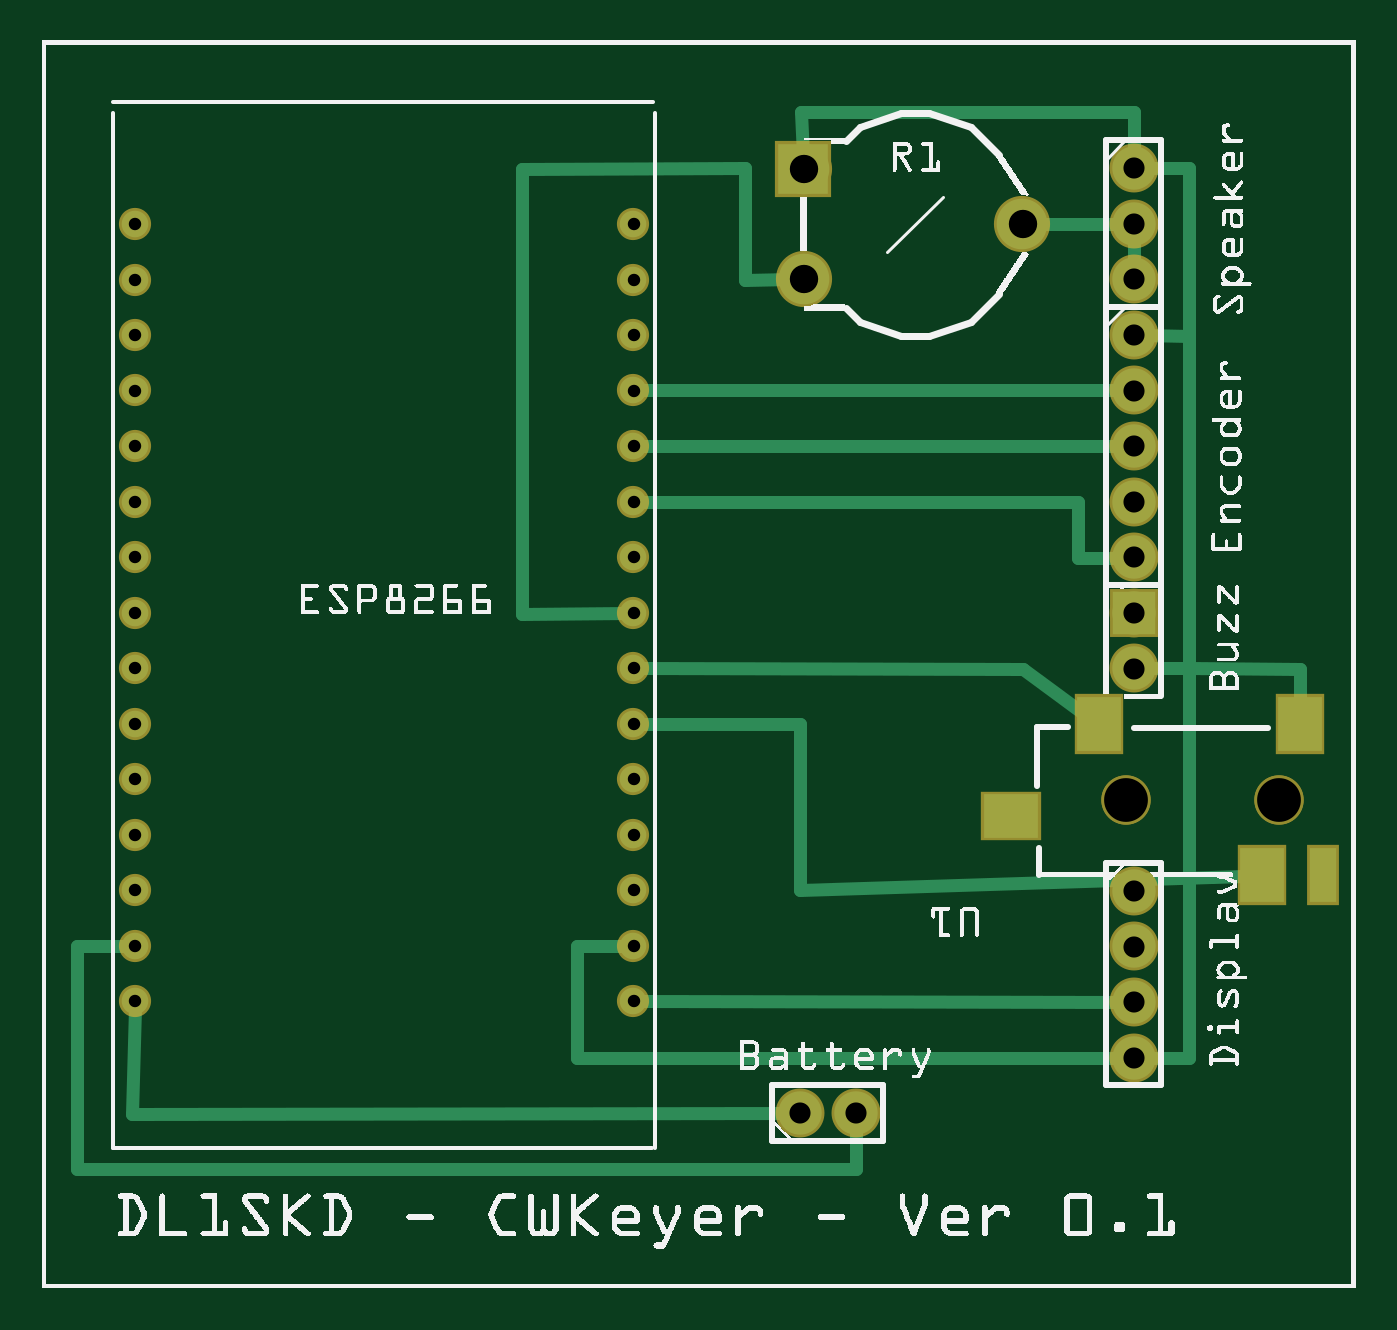
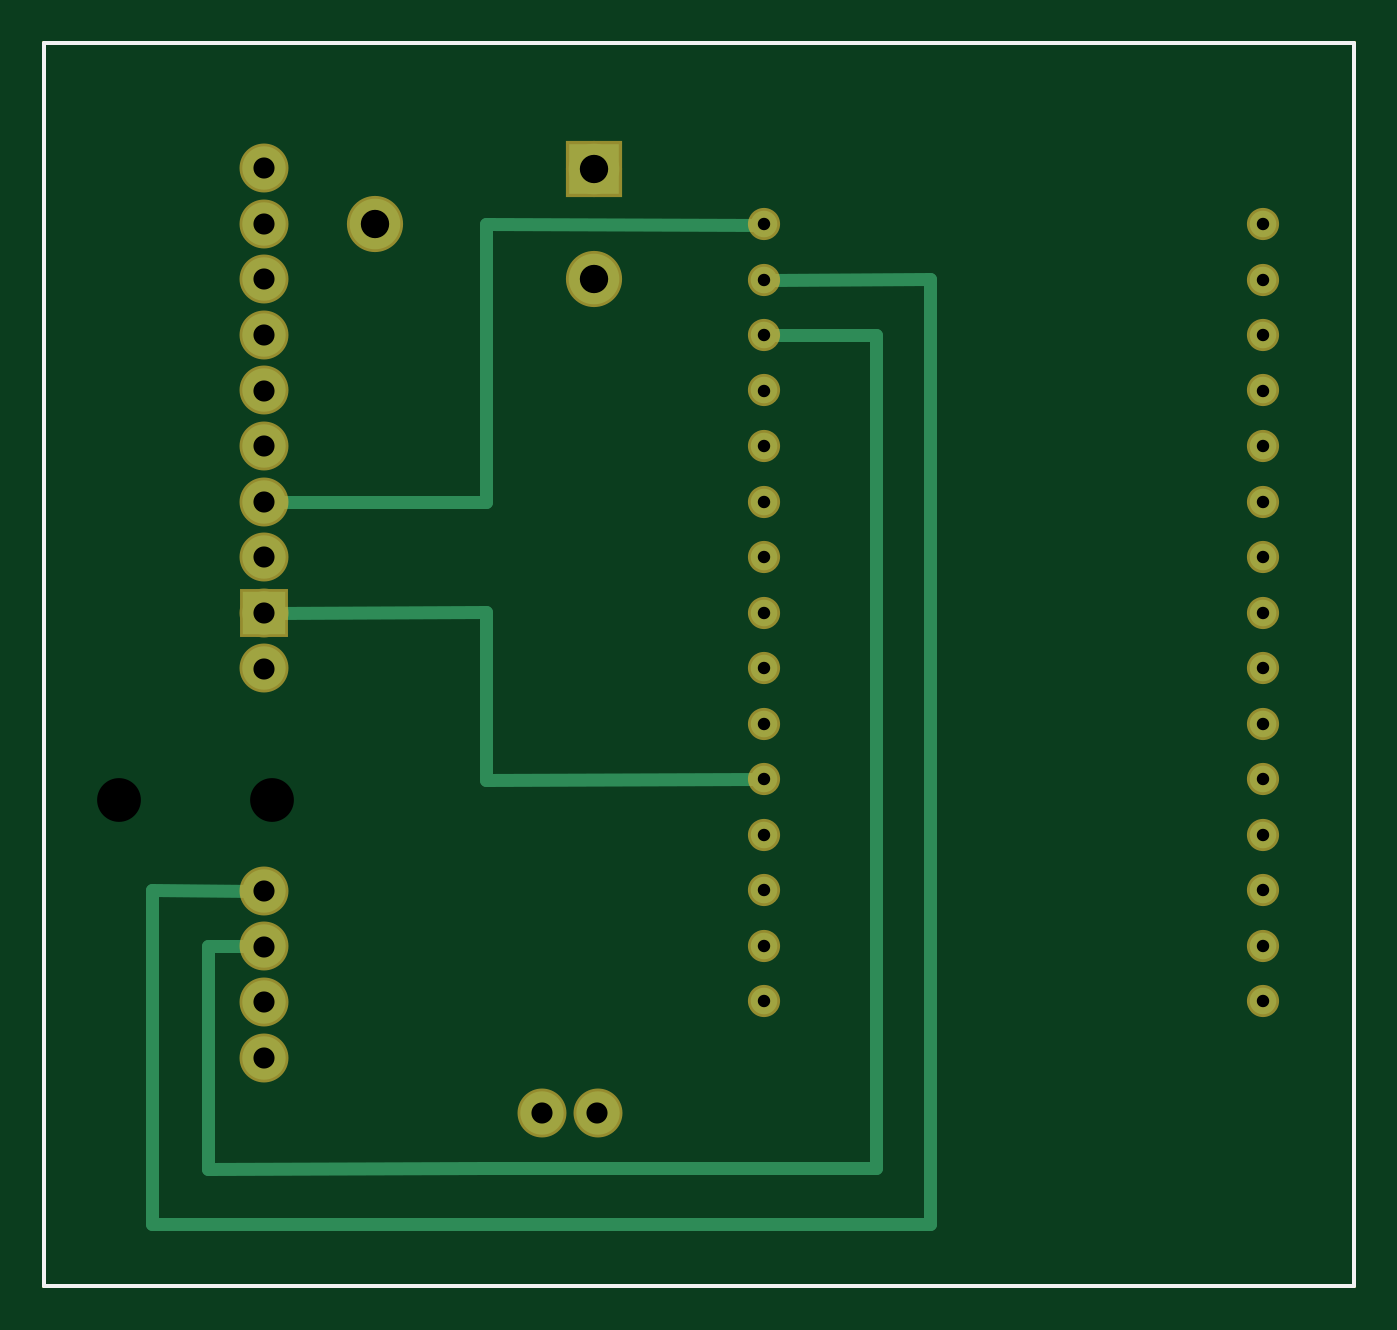
Circuit board: 9 layer files. Board 59.8 x 56.8 mm.
- outline: CWKeyer - Compact_contour.gm1 (370 bytes)
- bottom_copper: CWKeyer - Compact_copperBottom.gbl (1773 bytes)
- top_copper: CWKeyer - Compact_copperTop.gtl (2774 bytes)
- drill: CWKeyer - Compact_drill.txt (926 bytes)
- bottom_mask: CWKeyer - Compact_maskBottom.gbs (1109 bytes)
- top_mask: CWKeyer - Compact_maskTop.gts (1372 bytes)
- paste: CWKeyer - Compact_pasteMaskTop.gtp (495 bytes)
- bottom_silk: CWKeyer - Compact_silkBottom.gbo (360 bytes)
- top_silk: CWKeyer - Compact_silkTop.gto (268386 bytes)

=== outline: CWKeyer - Compact_contour.gm1 ===
G04 MADE WITH FRITZING*
G04 WWW.FRITZING.ORG*
G04 DOUBLE SIDED*
G04 HOLES PLATED*
G04 CONTOUR ON CENTER OF CONTOUR VECTOR*
%ASAXBY*%
%FSLAX23Y23*%
%MOIN*%
%OFA0B0*%
%SFA1.0B1.0*%
%ADD10R,2.363730X2.244090*%
%ADD11C,0.008000*%
%ADD10C,0.008*%
%LNCONTOUR*%
G90*
G70*
G54D10*
G54D11*
X4Y2240D02*
X2360Y2240D01*
X2360Y4D01*
X4Y4D01*
X4Y2240D01*
D02*
G04 End of contour*
M02*
=== bottom_copper: CWKeyer - Compact_copperBottom.gbl ===
G04 MADE WITH FRITZING*
G04 WWW.FRITZING.ORG*
G04 DOUBLE SIDED*
G04 HOLES PLATED*
G04 CONTOUR ON CENTER OF CONTOUR VECTOR*
%ASAXBY*%
%FSLAX23Y23*%
%MOIN*%
%OFA0B0*%
%SFA1.0B1.0*%
%ADD10C,0.091000*%
%ADD11C,0.078000*%
%ADD12C,0.047859*%
%ADD13R,0.091000X0.091000*%
%ADD14R,0.078000X0.078000*%
%ADD15C,0.024000*%
%LNCOPPER0*%
G90*
G70*
G54D10*
X1371Y2013D03*
X1764Y1915D03*
X1371Y1816D03*
G54D11*
X1964Y2015D03*
X1964Y1915D03*
X1964Y1815D03*
X1364Y315D03*
X1464Y315D03*
X1964Y1715D03*
X1964Y1615D03*
X1964Y1515D03*
X1964Y1415D03*
X1964Y1315D03*
X1964Y715D03*
X1964Y615D03*
X1964Y515D03*
X1964Y415D03*
X1964Y1215D03*
X1964Y1115D03*
G54D12*
X1064Y1714D03*
X167Y1914D03*
X167Y1814D03*
X167Y1714D03*
X167Y1615D03*
X167Y1515D03*
X1064Y1814D03*
X1064Y1914D03*
X1064Y1615D03*
X167Y1415D03*
X167Y1315D03*
X167Y1215D03*
X167Y1115D03*
X167Y1015D03*
X167Y916D03*
X167Y816D03*
X167Y716D03*
X167Y616D03*
X167Y516D03*
X1064Y1215D03*
X1064Y1115D03*
X1064Y1015D03*
X1064Y916D03*
X1064Y816D03*
X1064Y716D03*
X1064Y616D03*
X1064Y516D03*
X1064Y1515D03*
X1064Y1415D03*
X1064Y1315D03*
G54D13*
X1370Y2013D03*
G54D14*
X1964Y1215D03*
G54D15*
X1564Y1414D02*
X1945Y1415D01*
D02*
X1564Y1713D02*
X1564Y1414D01*
D02*
X1564Y1914D02*
X1564Y1713D01*
D02*
X1066Y1913D02*
X1564Y1914D01*
D02*
X1066Y1913D02*
X1066Y1913D01*
D02*
X1564Y216D02*
X2064Y215D01*
D02*
X863Y216D02*
X1564Y216D01*
D02*
X2064Y215D02*
X2064Y615D01*
D02*
X2064Y615D02*
X1983Y615D01*
D02*
X863Y1714D02*
X863Y216D01*
D02*
X1053Y1714D02*
X863Y1714D01*
D02*
X2165Y716D02*
X1983Y715D01*
D02*
X2165Y115D02*
X2165Y716D01*
D02*
X766Y115D02*
X2165Y115D01*
D02*
X766Y1816D02*
X766Y115D01*
D02*
X1053Y1814D02*
X766Y1816D01*
D02*
X1076Y916D02*
X1564Y914D01*
D02*
X1564Y914D02*
X1564Y1216D01*
D02*
X1564Y1216D02*
X1945Y1215D01*
G04 End of Copper0*
M02*
=== top_copper: CWKeyer - Compact_copperTop.gtl ===
G04 MADE WITH FRITZING*
G04 WWW.FRITZING.ORG*
G04 DOUBLE SIDED*
G04 HOLES PLATED*
G04 CONTOUR ON CENTER OF CONTOUR VECTOR*
%ASAXBY*%
%FSLAX23Y23*%
%MOIN*%
%OFA0B0*%
%SFA1.0B1.0*%
%ADD10C,0.091000*%
%ADD11C,0.078000*%
%ADD12C,0.047859*%
%ADD13R,0.091000X0.091000*%
%ADD14R,0.078000X0.078000*%
%ADD15R,0.078740X0.098425*%
%ADD16R,0.098425X0.078740*%
%ADD17R,0.047244X0.098425*%
%ADD18C,0.024000*%
%LNCOPPER1*%
G90*
G70*
G54D10*
X1371Y2013D03*
X1764Y1915D03*
X1371Y1816D03*
G54D11*
X1964Y2015D03*
X1964Y1915D03*
X1964Y1815D03*
X1364Y315D03*
X1464Y315D03*
X1964Y1715D03*
X1964Y1615D03*
X1964Y1515D03*
X1964Y1415D03*
X1964Y1315D03*
X1964Y715D03*
X1964Y615D03*
X1964Y515D03*
X1964Y415D03*
X1964Y1215D03*
X1964Y1115D03*
G54D12*
X1064Y1714D03*
X167Y1914D03*
X167Y1814D03*
X167Y1714D03*
X167Y1615D03*
X167Y1515D03*
X1064Y1814D03*
X1064Y1914D03*
X1064Y1615D03*
X167Y1415D03*
X167Y1315D03*
X167Y1215D03*
X167Y1115D03*
X167Y1015D03*
X167Y916D03*
X167Y816D03*
X167Y716D03*
X167Y616D03*
X167Y516D03*
X1064Y1215D03*
X1064Y1115D03*
X1064Y1015D03*
X1064Y916D03*
X1064Y816D03*
X1064Y716D03*
X1064Y616D03*
X1064Y516D03*
X1064Y1515D03*
X1064Y1415D03*
X1064Y1315D03*
G54D13*
X1370Y2013D03*
G54D14*
X1964Y1215D03*
G54D15*
X2264Y1015D03*
X1902Y1015D03*
X2194Y743D03*
G54D16*
X1743Y849D03*
G54D17*
X2304Y743D03*
G54D18*
X1964Y2116D02*
X1664Y2115D01*
D02*
X1366Y2116D02*
X1370Y2038D01*
D02*
X1664Y2115D02*
X1366Y2116D01*
D02*
X1964Y2034D02*
X1964Y2116D01*
D02*
X2064Y1115D02*
X1983Y1115D01*
D02*
X2064Y1015D02*
X2064Y1115D01*
D02*
X2064Y414D02*
X1983Y414D01*
D02*
X2064Y1015D02*
X2064Y414D01*
D02*
X1863Y1414D02*
X1863Y1314D01*
D02*
X1863Y1314D02*
X1945Y1314D01*
D02*
X1076Y1415D02*
X1863Y1414D01*
D02*
X1076Y1615D02*
X1945Y1615D01*
D02*
X64Y215D02*
X1464Y215D01*
D02*
X64Y615D02*
X64Y215D01*
D02*
X1464Y215D02*
X1464Y296D01*
D02*
X156Y616D02*
X64Y615D01*
D02*
X963Y414D02*
X963Y615D01*
D02*
X963Y615D02*
X1053Y616D01*
D02*
X1945Y415D02*
X963Y414D01*
D02*
X2064Y1314D02*
X2064Y1713D01*
D02*
X2064Y2015D02*
X1983Y2015D01*
D02*
X2064Y1713D02*
X2064Y2015D01*
D02*
X2064Y1713D02*
X1983Y1714D01*
D02*
X2064Y1115D02*
X2064Y1314D01*
D02*
X1265Y2015D02*
X1265Y1914D01*
D02*
X863Y2014D02*
X1265Y2015D01*
D02*
X1945Y1515D02*
X1076Y1515D01*
D02*
X1790Y1915D02*
X1945Y1915D01*
D02*
X163Y314D02*
X167Y505D01*
D02*
X1345Y315D02*
X163Y314D01*
D02*
X1265Y1814D02*
X1345Y1816D01*
D02*
X1265Y1914D02*
X1265Y1814D01*
D02*
X1053Y1215D02*
X863Y1212D01*
D02*
X863Y1212D02*
X863Y2014D01*
D02*
X1964Y1915D02*
X1964Y1834D01*
D02*
X1076Y516D02*
X1945Y515D01*
D02*
X1076Y1115D02*
X1765Y1113D01*
D02*
X1765Y1113D02*
X1868Y1039D01*
D02*
X2160Y742D02*
X1363Y717D01*
D02*
X1363Y1015D02*
X1076Y1015D01*
D02*
X1363Y717D02*
X1363Y1015D01*
D02*
X2264Y1113D02*
X2264Y1058D01*
D02*
X2064Y1115D02*
X2264Y1113D01*
G04 End of Copper1*
M02*
=== drill: CWKeyer - Compact_drill.txt ===
; NON-PLATED HOLES START AT T1
; THROUGH (PLATED) HOLES START AT T100
M48
INCH
T1C0.078740
T100C0.022334
T101C0.038000
T102C0.051000
%
T1
X022251Y008787
X019495Y008787
T100
X010644Y007159
X001671Y005162
X010644Y010154
X001671Y011152
X001671Y013149
X001671Y019140
X010644Y017143
X001671Y012151
X001671Y015146
X001671Y006160
X001671Y009156
X010644Y008157
X010644Y018142
X001671Y014148
X001671Y016145
X010644Y011152
X001671Y010154
X010644Y005162
X001671Y007159
X010644Y015146
X010644Y019140
X010644Y013149
X010644Y012151
X001671Y017143
X010644Y014148
X010644Y016145
X001671Y008157
X010644Y009156
X010644Y006160
X001671Y018142
T101
X019644Y018145
X019644Y012145
X019644Y014145
X019644Y005145
X019644Y017145
X019644Y007145
X019644Y015145
X019644Y004145
X019644Y011145
X019644Y019145
X013644Y003145
X019644Y016145
X014644Y003145
X019644Y020145
X019644Y006145
X019644Y013145
T102
X017644Y019145
X013707Y020129
X013707Y018161
T00
M30

=== bottom_mask: CWKeyer - Compact_maskBottom.gbs ===
G04 MADE WITH FRITZING*
G04 WWW.FRITZING.ORG*
G04 DOUBLE SIDED*
G04 HOLES PLATED*
G04 CONTOUR ON CENTER OF CONTOUR VECTOR*
%ASAXBY*%
%FSLAX23Y23*%
%MOIN*%
%OFA0B0*%
%SFA1.0B1.0*%
%ADD10C,0.101000*%
%ADD11C,0.088000*%
%ADD12C,0.057829*%
%ADD13R,0.101000X0.101000*%
%ADD14R,0.088000X0.088000*%
%LNMASK0*%
G90*
G70*
G54D10*
X1371Y2013D03*
X1764Y1915D03*
X1371Y1816D03*
G54D11*
X1964Y2015D03*
X1964Y1915D03*
X1964Y1815D03*
X1364Y315D03*
X1464Y315D03*
X1964Y1715D03*
X1964Y1615D03*
X1964Y1515D03*
X1964Y1415D03*
X1964Y1315D03*
X1964Y715D03*
X1964Y615D03*
X1964Y515D03*
X1964Y415D03*
X1964Y1215D03*
X1964Y1115D03*
G54D12*
X1064Y1714D03*
X167Y1914D03*
X167Y1814D03*
X167Y1714D03*
X167Y1615D03*
X167Y1515D03*
X1064Y1814D03*
X1064Y1914D03*
X1064Y1615D03*
X167Y1415D03*
X167Y1315D03*
X167Y1215D03*
X167Y1115D03*
X167Y1015D03*
X167Y916D03*
X167Y816D03*
X167Y716D03*
X167Y616D03*
X167Y516D03*
X1064Y1215D03*
X1064Y1115D03*
X1064Y1015D03*
X1064Y916D03*
X1064Y816D03*
X1064Y716D03*
X1064Y616D03*
X1064Y516D03*
X1064Y1515D03*
X1064Y1415D03*
X1064Y1315D03*
G54D13*
X1370Y2013D03*
G54D14*
X1964Y1215D03*
G04 End of Mask0*
M02*
=== top_mask: CWKeyer - Compact_maskTop.gts ===
G04 MADE WITH FRITZING*
G04 WWW.FRITZING.ORG*
G04 DOUBLE SIDED*
G04 HOLES PLATED*
G04 CONTOUR ON CENTER OF CONTOUR VECTOR*
%ASAXBY*%
%FSLAX23Y23*%
%MOIN*%
%OFA0B0*%
%SFA1.0B1.0*%
%ADD10C,0.101000*%
%ADD11C,0.088000*%
%ADD12C,0.057829*%
%ADD13C,0.088740*%
%ADD14R,0.101000X0.101000*%
%ADD15R,0.088000X0.088000*%
%ADD16R,0.088740X0.108425*%
%ADD17R,0.108425X0.088740*%
%ADD18R,0.057244X0.108425*%
%LNMASK1*%
G90*
G70*
G54D10*
X1371Y2013D03*
X1764Y1915D03*
X1371Y1816D03*
G54D11*
X1964Y2015D03*
X1964Y1915D03*
X1964Y1815D03*
X1364Y315D03*
X1464Y315D03*
X1964Y1715D03*
X1964Y1615D03*
X1964Y1515D03*
X1964Y1415D03*
X1964Y1315D03*
X1964Y715D03*
X1964Y615D03*
X1964Y515D03*
X1964Y415D03*
X1964Y1215D03*
X1964Y1115D03*
G54D12*
X1064Y1714D03*
X167Y1914D03*
X167Y1814D03*
X167Y1714D03*
X167Y1615D03*
X167Y1515D03*
X1064Y1814D03*
X1064Y1914D03*
X1064Y1615D03*
X167Y1415D03*
X167Y1315D03*
X167Y1215D03*
X167Y1115D03*
X167Y1015D03*
X167Y916D03*
X167Y816D03*
X167Y716D03*
X167Y616D03*
X167Y516D03*
X1064Y1215D03*
X1064Y1115D03*
X1064Y1015D03*
X1064Y916D03*
X1064Y816D03*
X1064Y716D03*
X1064Y616D03*
X1064Y516D03*
X1064Y1515D03*
X1064Y1415D03*
X1064Y1315D03*
G54D13*
X2225Y879D03*
X1950Y879D03*
X2225Y879D03*
X1950Y879D03*
G54D14*
X1370Y2013D03*
G54D15*
X1964Y1215D03*
G54D16*
X2264Y1015D03*
X1902Y1015D03*
X2194Y743D03*
G54D17*
X1743Y849D03*
G54D18*
X2304Y743D03*
G04 End of Mask1*
M02*
=== paste: CWKeyer - Compact_pasteMaskTop.gtp ===
G04 MADE WITH FRITZING*
G04 WWW.FRITZING.ORG*
G04 DOUBLE SIDED*
G04 HOLES PLATED*
G04 CONTOUR ON CENTER OF CONTOUR VECTOR*
%ASAXBY*%
%FSLAX23Y23*%
%MOIN*%
%OFA0B0*%
%SFA1.0B1.0*%
%ADD10C,0.078740*%
%ADD11R,0.078740X0.098425*%
%ADD12R,0.098425X0.078740*%
%ADD13R,0.047244X0.098425*%
%LNPASTEMASK1*%
G90*
G70*
G54D10*
X2225Y879D03*
X1950Y879D03*
X2225Y879D03*
X1950Y879D03*
G54D11*
X2264Y1015D03*
X1902Y1015D03*
X2194Y743D03*
G54D12*
X1743Y849D03*
G54D13*
X2304Y743D03*
G04 End of PasteMask1*
M02*
=== bottom_silk: CWKeyer - Compact_silkBottom.gbo ===
G04 MADE WITH FRITZING*
G04 WWW.FRITZING.ORG*
G04 DOUBLE SIDED*
G04 HOLES PLATED*
G04 CONTOUR ON CENTER OF CONTOUR VECTOR*
%ASAXBY*%
%FSLAX23Y23*%
%MOIN*%
%OFA0B0*%
%SFA1.0B1.0*%
%ADD10R,2.363730X2.244090X2.347730X2.228090*%
%ADD11C,0.008000*%
%LNSILK0*%
G90*
G70*
G54D11*
X4Y2240D02*
X2360Y2240D01*
X2360Y4D01*
X4Y4D01*
X4Y2240D01*
D02*
G04 End of Silk0*
M02*
=== top_silk: CWKeyer - Compact_silkTop.gto (268386 bytes, source omitted) ===
